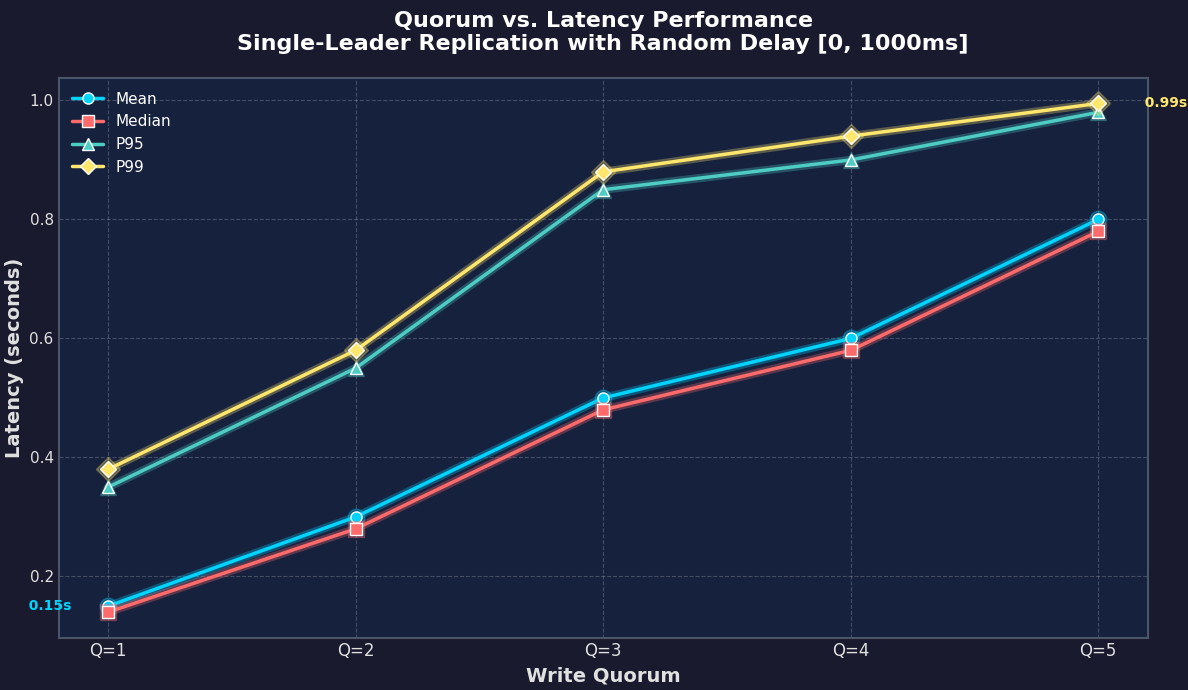

Write the Python code that produced this figure.
"""
Plot Performance Experiment Results

Reads results/quorum_experiment.csv and generates a chart showing
write_quorum vs average latency.

Usage:
  python tests/plot_results.py

Output:
  - results/quorum_latency_chart.png
"""

import csv
import os
from pathlib import Path

try:
    import matplotlib
    matplotlib.use('Agg')  # Use non-GUI backend for saving files
    import matplotlib.pyplot as plt
    HAS_MATPLOTLIB = True
except ImportError:
    HAS_MATPLOTLIB = False
    print("matplotlib not installed. Install with: pip install matplotlib")


def load_results(csv_file: str) -> dict:
    """Load results from CSV file"""
    data = {
        'quorum': [],
        'avg_latency': [],
        'median_latency': [],
        'min_latency': [],
        'max_latency': [],
        'p95_latency': [],
        'p99_latency': [],
        'stdev': []
    }
    
    with open(csv_file, 'r') as f:
        reader = csv.DictReader(f)
        for row in reader:
            data['quorum'].append(int(row['write_quorum']))
            data['avg_latency'].append(float(row['avg_latency_ms']))
            data['median_latency'].append(float(row['median_latency_ms']))
            data['min_latency'].append(float(row['min_latency_ms']))
            data['max_latency'].append(float(row['max_latency_ms']))
            # Handle both old and new CSV formats
            data['p95_latency'].append(float(row.get('p95_latency_ms', row.get('max_latency_ms', 0))))
            data['p99_latency'].append(float(row.get('p99_latency_ms', row.get('max_latency_ms', 0))))
            data['stdev'].append(float(row['stdev_ms']))
    
    return data


def plot_latency_chart(data: dict, output_file: str):
    """Generate latency vs quorum chart with mean, median, p95, p99 - styled"""
    if not HAS_MATPLOTLIB:
        print("Cannot generate chart without matplotlib")
        return
    
    # Try different style names for compatibility with different matplotlib versions
    style_options = ['seaborn-v0_8-darkgrid', 'seaborn-darkgrid', 'ggplot', 'default']
    for style in style_options:
        try:
            plt.style.use(style)
            break
        except OSError:
            continue
    
    fig, ax = plt.subplots(figsize=(12, 7))
    
    # Set dark background for modern look
    fig.patch.set_facecolor('#1a1a2e')
    ax.set_facecolor('#16213e')
    
    quorum = data['quorum']
    
    # Convert to seconds for cleaner display
    mean_s = [x / 1000 for x in data['avg_latency']]
    median_s = [x / 1000 for x in data['median_latency']]
    p95_s = [x / 1000 for x in data['p95_latency']]
    p99_s = [x / 1000 for x in data['p99_latency']]
    
    # Vibrant color palette
    colors = {
        'mean': '#00d4ff',      # Cyan
        'median': '#ff6b6b',    # Coral
        'p95': '#4ecdc4',       # Teal
        'p99': '#ffe66d',       # Yellow
    }
    
    # Plot with glow effect (plot twice - thick transparent + thin solid)
    for metric, values, color, marker, label in [
        ('mean', mean_s, colors['mean'], 'o', 'Mean'),
        ('median', median_s, colors['median'], 's', 'Median'),
        ('p95', p95_s, colors['p95'], '^', 'P95'),
        ('p99', p99_s, colors['p99'], 'D', 'P99'),
    ]:
        # Glow effect
        ax.plot(quorum, values, marker=marker, markersize=12, linewidth=6,
                color=color, alpha=0.3)
        # Main line
        ax.plot(quorum, values, marker=marker, markersize=8, linewidth=2.5,
                color=color, label=label, markeredgecolor='white', markeredgewidth=1)
    
    # Styling
    title_color = '#ffffff'
    label_color = '#e0e0e0'
    
    ax.set_xlabel('Write Quorum', fontsize=14, fontweight='bold', color=label_color)
    ax.set_ylabel('Latency (seconds)', fontsize=14, fontweight='bold', color=label_color)
    ax.set_title('Quorum vs. Latency Performance\nSingle-Leader Replication with Random Delay [0, 1000ms]', 
                 fontsize=16, fontweight='bold', color=title_color, pad=20)
    
    # X-axis labels
    ax.set_xticks(quorum)
    ax.set_xticklabels([f'Q={q}' for q in quorum], fontsize=12, color=label_color)
    ax.tick_params(axis='y', colors=label_color, labelsize=11)
    
    # Grid styling
    ax.grid(True, alpha=0.2, color='#ffffff', linestyle='--')
    ax.set_axisbelow(True)
    
    # Legend with custom styling
    legend = ax.legend(loc='upper left', fontsize=11, framealpha=0.9,
                       facecolor='#2d3a4f', edgecolor='#4a5568')
    for text in legend.get_texts():
        text.set_color('#ffffff')
    
    # Add subtle border
    for spine in ax.spines.values():
        spine.set_color('#4a5568')
        spine.set_linewidth(1.5)
    
    # Add annotation for key insight
    max_quorum_idx = len(quorum) - 1
    ax.annotate(
        f'  {p99_s[max_quorum_idx]:.2f}s',
        xy=(quorum[max_quorum_idx], p99_s[max_quorum_idx]),
        xytext=(quorum[max_quorum_idx] + 0.15, p99_s[max_quorum_idx]),
        fontsize=10, color=colors['p99'], fontweight='bold',
        ha='left', va='center'
    )
    ax.annotate(
        f'  {mean_s[0]:.2f}s',
        xy=(quorum[0], mean_s[0]),
        xytext=(quorum[0] - 0.15, mean_s[0]),
        fontsize=10, color=colors['mean'], fontweight='bold',
        ha='right', va='center'
    )
    
    plt.tight_layout()
    
    # Save
    os.makedirs(os.path.dirname(output_file) or '.', exist_ok=True)
    plt.savefig(output_file, dpi=200, bbox_inches='tight', 
                facecolor=fig.get_facecolor(), edgecolor='none')
    print(f"Chart saved to: {output_file}")
    
    # Reset style for future plots
    plt.style.use('default')


def print_text_chart(data: dict):
    """Print a simple ASCII chart for environments without matplotlib"""
    print("\n" + "=" * 70)
    print("LATENCY vs QUORUM")
    print("=" * 70)
    print(f"{'Quorum':<8} {'Mean':<12} {'Median':<12} {'P95':<12} {'P99':<12}")
    print("-" * 70)
    
    for i, q in enumerate(data['quorum']):
        mean = data['avg_latency'][i]
        median = data['median_latency'][i]
        p95 = data['p95_latency'][i] if data['p95_latency'] else 0
        p99 = data['p99_latency'][i] if data['p99_latency'] else 0
        print(f"Q={q:<5} {mean:<12.1f} {median:<12.1f} {p95:<12.1f} {p99:<12.1f}")
    
    print()


def main():
    csv_file = "results/quorum_experiment.csv"
    output_file = "results/quorum_latency_chart.png"
    
    if not os.path.exists(csv_file):
        print(f"Results file not found: {csv_file}")
        print("Run the experiment first: python tests/run_quorum_experiment.py")
        
        # Demo with sample data
        print("\nGenerating demo chart with sample data...")
        demo_data = {
            'quorum': [1, 2, 3, 4, 5],
            'avg_latency': [150.0, 300.0, 500.0, 600.0, 800.0],
            'median_latency': [140.0, 280.0, 480.0, 580.0, 780.0],
            'min_latency': [20.0, 40.0, 60.0, 100.0, 150.0],
            'max_latency': [400.0, 600.0, 900.0, 950.0, 1000.0],
            'p95_latency': [350.0, 550.0, 850.0, 900.0, 980.0],
            'p99_latency': [380.0, 580.0, 880.0, 940.0, 995.0],
            'stdev': [80.0, 120.0, 150.0, 140.0, 100.0]
        }
        print_text_chart(demo_data)
        if HAS_MATPLOTLIB:
            plot_latency_chart(demo_data, "results/demo_chart.png")
        return
    
    print(f"Loading results from: {csv_file}")
    data = load_results(csv_file)
    
    print(f"Found {len(data['quorum'])} data points")
    
    # Always print text chart
    print_text_chart(data)
    
    # Generate image if matplotlib available
    if HAS_MATPLOTLIB:
        plot_latency_chart(data, output_file)
    else:
        print("\nTo generate PNG chart, install matplotlib:")
        print("  pip install matplotlib")


if __name__ == "__main__":
    main()
